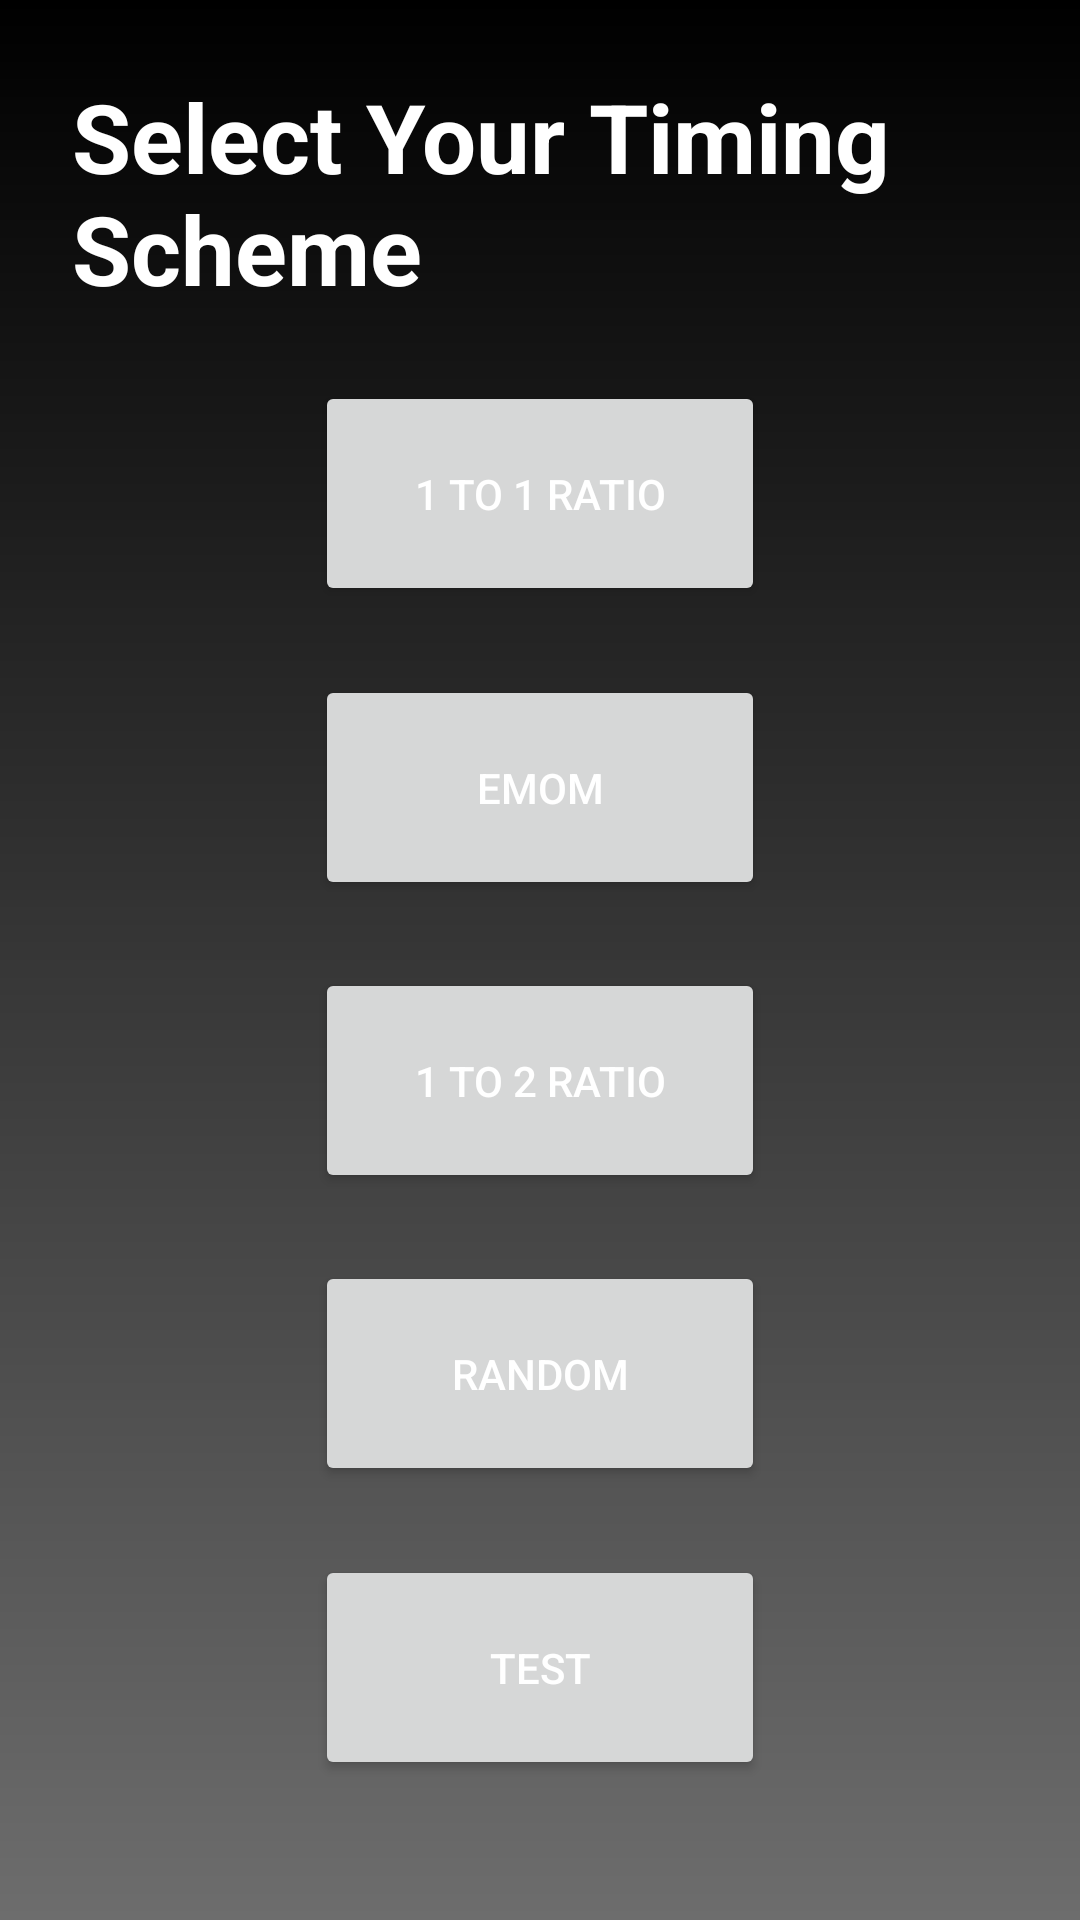

Android layout source for this screen:
<!-- AndroidManifest.xml: application theme Theme.SSTimerApp -->
<!-- res/layout/activity_main.xml -->
<?xml version="1.0" encoding="utf-8"?>
<androidx.constraintlayout.widget.ConstraintLayout xmlns:android="http://schemas.android.com/apk/res/android"
    xmlns:app="http://schemas.android.com/apk/res-auto"
    xmlns:tools="http://schemas.android.com/tools"
    android:layout_width="match_parent"
    android:layout_height="match_parent"
    android:background="@drawable/gradient_overlay"
    android:padding="24dp"
    tools:context=".MainActivity">

    <TextView
        android:id="@+id/main_title"
        android:layout_width="wrap_content"
        android:layout_height="wrap_content"
        android:text="@string/main_activity_title"
        android:textColor="@color/white"
        android:textSize="32sp"
        android:textStyle="bold"
        app:layout_constraintEnd_toEndOf="parent"
        app:layout_constraintStart_toStartOf="parent"
        app:layout_constraintTop_toTopOf="parent" />

    <Button
        android:id="@+id/one_to_one_button"
        android:layout_width="150dp"
        android:layout_height="75dp"
        android:text="@string/one_to_one_button"
        android:textColor="@color/white"
        app:layout_constraintBottom_toTopOf="@+id/emom_button"
        app:layout_constraintEnd_toEndOf="parent"
        app:layout_constraintStart_toStartOf="parent"
        app:layout_constraintTop_toBottomOf="@+id/main_title" />

    <Button
        android:id="@+id/emom_button"
        android:layout_width="150dp"
        android:layout_height="75dp"
        android:text="@string/emom_button"
        android:textColor="@color/white"
        app:layout_constraintBottom_toTopOf="@+id/one_to_two_button"
        app:layout_constraintEnd_toEndOf="parent"
        app:layout_constraintStart_toStartOf="parent"
        app:layout_constraintTop_toBottomOf="@+id/one_to_one_button" />

    <Button
        android:id="@+id/one_to_two_button"
        android:layout_width="150dp"
        android:layout_height="75dp"
        android:text="@string/one_to_two_button"
        android:textColor="@color/white"
        app:layout_constraintBottom_toTopOf="@+id/random_timer_button"
        app:layout_constraintEnd_toEndOf="parent"
        app:layout_constraintStart_toStartOf="parent"
        app:layout_constraintTop_toBottomOf="@+id/emom_button" />

    <Button
        android:id="@+id/random_timer_button"
        android:layout_width="150dp"
        android:layout_height="75dp"
        android:text="@string/random_button"
        android:textColor="@color/white"
        app:layout_constraintBottom_toTopOf="@+id/test_timer_button"
        app:layout_constraintEnd_toEndOf="parent"
        app:layout_constraintStart_toStartOf="parent"
        app:layout_constraintTop_toBottomOf="@+id/one_to_two_button" />

    <Button
        android:id="@+id/test_timer_button"
        android:layout_width="150dp"
        android:layout_height="75dp"
        android:text="@string/test_timer_button"
        android:textColor="@color/white"
        app:layout_constraintBottom_toBottomOf="parent"
        app:layout_constraintEnd_toEndOf="parent"
        app:layout_constraintStart_toStartOf="parent"
        app:layout_constraintTop_toBottomOf="@+id/random_timer_button" />


</androidx.constraintlayout.widget.ConstraintLayout>
<!-- resources referenced by this layout -->
<resources>
  <color name="white">#FFFFFFFF</color>
  <!-- drawable gradient_overlay (drawable) -->
  <?xml version="1.0" encoding="utf-8"?>
  <shape xmlns:android="http://schemas.android.com/apk/res/android">
  
      <gradient
          android:angle="270"
          android:endColor="@color/sfgrey"
          android:startColor="@color/sfblack"/>
  
  </shape>
  <string name="emom_button">EMOM</string>
  <string name="main_activity_title">Select Your Timing Scheme</string>
  <string name="one_to_one_button">1 to 1 Ratio</string>
  <string name="one_to_two_button">1 to 2 Ratio</string>
  <string name="random_button">Random</string>
  <string name="test_timer_button">Test</string>
  <style name="Theme.SSTimerApp" parent="Theme.MaterialComponents.DayNight.DarkActionBar">
          
          <item name="colorPrimary">@color/sfblack</item>
          <item name="colorPrimaryVariant">@color/sfgrey</item>
          <item name="colorOnPrimary">@color/white</item>
          
          <item name="colorSecondary">@color/sfgrey</item>
          <item name="colorSecondaryVariant">@color/sfblack</item>
          <item name="colorOnSecondary">@color/black</item>
          
          <item name="android:statusBarColor">?attr/colorPrimaryVariant</item>
          
      </style>
  <color name="sfgrey">#FF6D6D6D</color>
  <color name="sfblack">#FF000000</color>
  <color name="black">#FF000000</color>
</resources>
